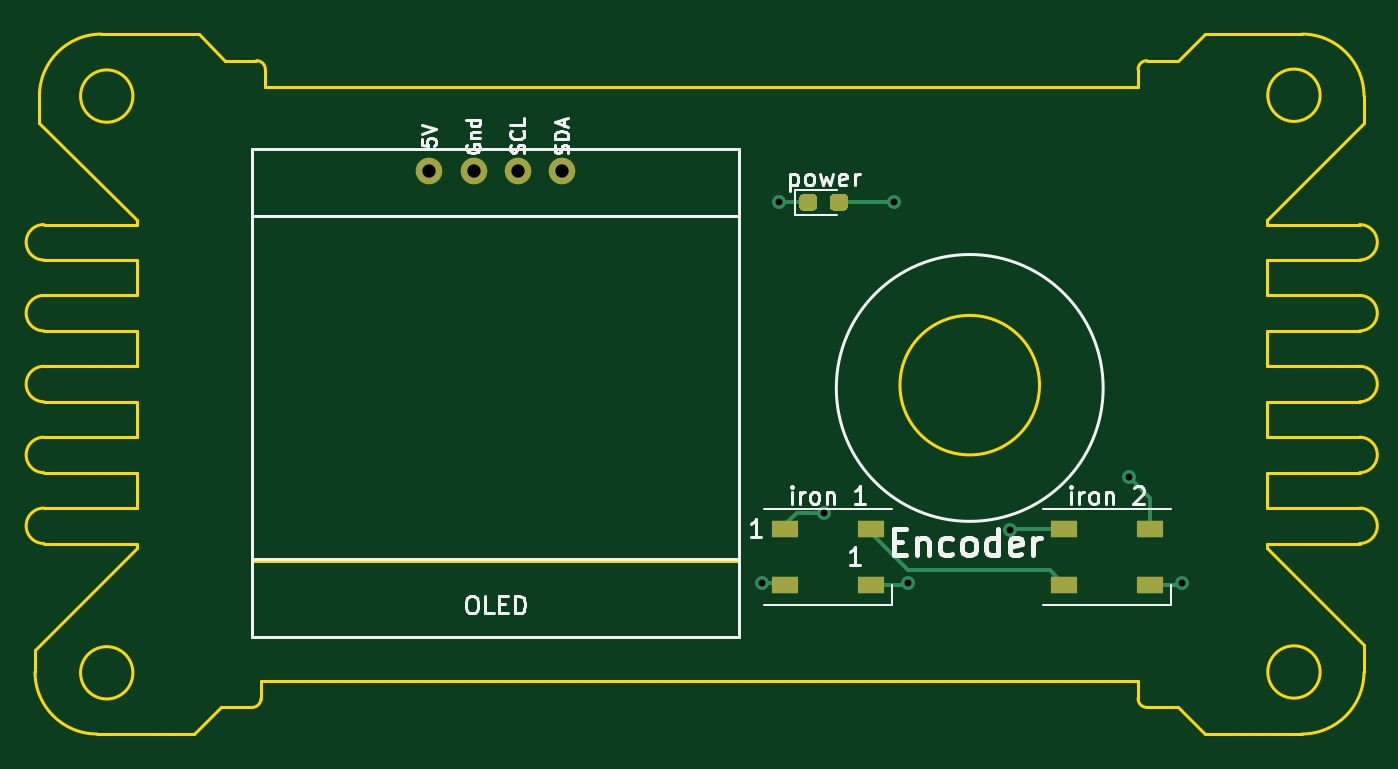
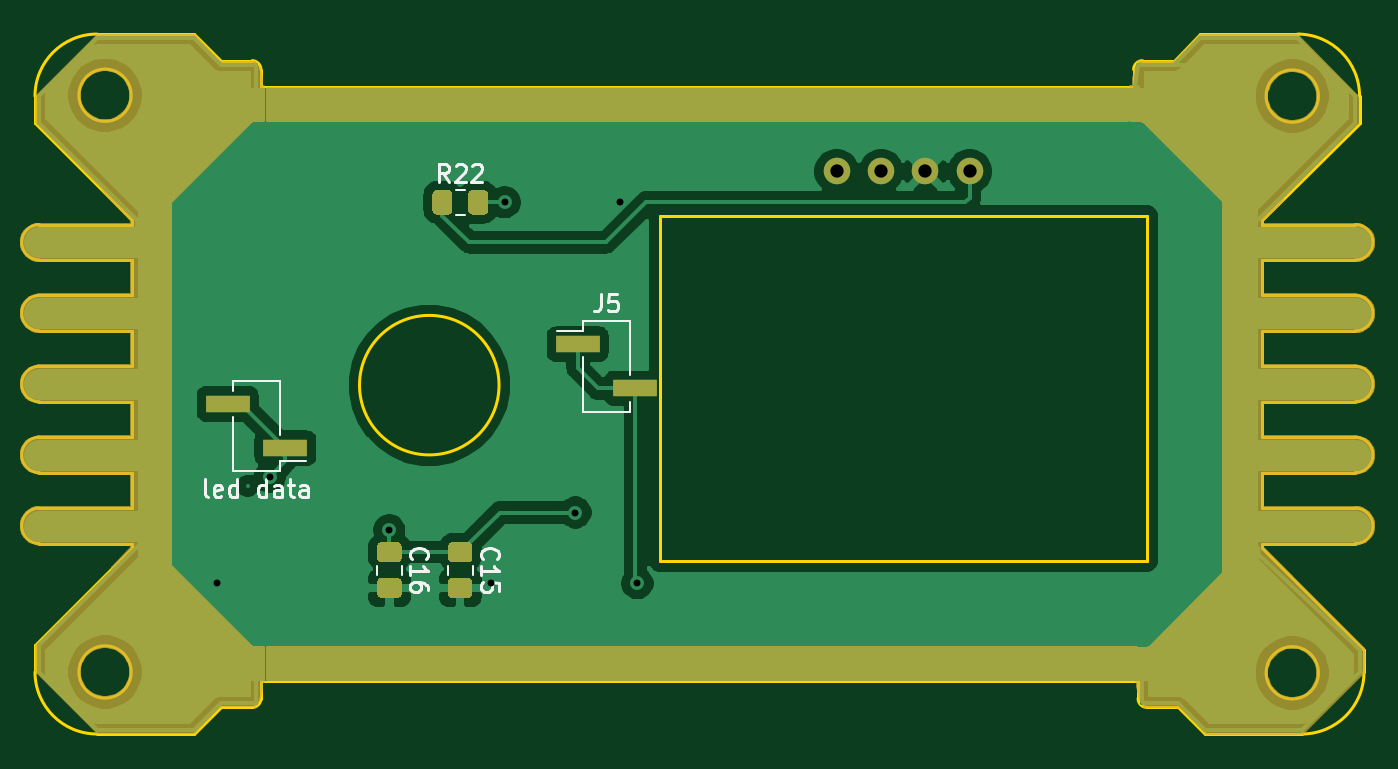
Circuit board: 11 layer files. Board 76.2 x 40.1 mm.
- bottom_copper: ninja_iron-B_Cu.gbr (57965 bytes)
- bottom_mask: ninja_iron-B_Mask.gbr (27047 bytes)
- paste: ninja_iron-B_Paste.gbr (2695 bytes)
- bottom_silk: ninja_iron-B_SilkS.gbr (7171 bytes)
- outline: ninja_iron-Edge_Cuts.gbr (5528 bytes)
- top_copper: ninja_iron-F_Cu.gbr (3634 bytes)
- top_mask: ninja_iron-F_Mask.gbr (1554 bytes)
- paste: ninja_iron-F_Paste.gbr (1410 bytes)
- top_silk: ninja_iron-F_SilkS.gbr (11748 bytes)
- drill: ninja_iron-NPTH.drl (269 bytes)
- drill: ninja_iron-PTH.drl (434 bytes)

=== bottom_copper: ninja_iron-B_Cu.gbr (57965 bytes, source omitted) ===
=== bottom_mask: ninja_iron-B_Mask.gbr (27047 bytes, source omitted) ===
=== paste: ninja_iron-B_Paste.gbr ===
%TF.GenerationSoftware,KiCad,Pcbnew,(5.1.6)-1*%
%TF.CreationDate,2020-11-07T21:03:06+00:00*%
%TF.ProjectId,ninja_iron,6e696e6a-615f-4697-926f-6e2e6b696361,rev?*%
%TF.SameCoordinates,Original*%
%TF.FileFunction,Paste,Bot*%
%TF.FilePolarity,Positive*%
%FSLAX46Y46*%
G04 Gerber Fmt 4.6, Leading zero omitted, Abs format (unit mm)*
G04 Created by KiCad (PCBNEW (5.1.6)-1) date 2020-11-07 21:03:06*
%MOMM*%
%LPD*%
G01*
G04 APERTURE LIST*
%ADD10R,2.510000X1.000000*%
G04 APERTURE END LIST*
%TO.C,R22*%
G36*
G01*
X99372000Y-46793999D02*
X99372000Y-47694001D01*
G75*
G02*
X99122001Y-47944000I-249999J0D01*
G01*
X98471999Y-47944000D01*
G75*
G02*
X98222000Y-47694001I0J249999D01*
G01*
X98222000Y-46793999D01*
G75*
G02*
X98471999Y-46544000I249999J0D01*
G01*
X99122001Y-46544000D01*
G75*
G02*
X99372000Y-46793999I0J-249999D01*
G01*
G37*
G36*
G01*
X101422000Y-46793999D02*
X101422000Y-47694001D01*
G75*
G02*
X101172001Y-47944000I-249999J0D01*
G01*
X100521999Y-47944000D01*
G75*
G02*
X100272000Y-47694001I0J249999D01*
G01*
X100272000Y-46793999D01*
G75*
G02*
X100521999Y-46544000I249999J0D01*
G01*
X101172001Y-46544000D01*
G75*
G02*
X101422000Y-46793999I0J-249999D01*
G01*
G37*
%TD*%
%TO.C,C15*%
G36*
G01*
X99371999Y-66726000D02*
X100272001Y-66726000D01*
G75*
G02*
X100522000Y-66975999I0J-249999D01*
G01*
X100522000Y-67626001D01*
G75*
G02*
X100272001Y-67876000I-249999J0D01*
G01*
X99371999Y-67876000D01*
G75*
G02*
X99122000Y-67626001I0J249999D01*
G01*
X99122000Y-66975999D01*
G75*
G02*
X99371999Y-66726000I249999J0D01*
G01*
G37*
G36*
G01*
X99371999Y-68776000D02*
X100272001Y-68776000D01*
G75*
G02*
X100522000Y-69025999I0J-249999D01*
G01*
X100522000Y-69676001D01*
G75*
G02*
X100272001Y-69926000I-249999J0D01*
G01*
X99371999Y-69926000D01*
G75*
G02*
X99122000Y-69676001I0J249999D01*
G01*
X99122000Y-69025999D01*
G75*
G02*
X99371999Y-68776000I249999J0D01*
G01*
G37*
%TD*%
%TO.C,C16*%
G36*
G01*
X103435999Y-66726000D02*
X104336001Y-66726000D01*
G75*
G02*
X104586000Y-66975999I0J-249999D01*
G01*
X104586000Y-67626001D01*
G75*
G02*
X104336001Y-67876000I-249999J0D01*
G01*
X103435999Y-67876000D01*
G75*
G02*
X103186000Y-67626001I0J249999D01*
G01*
X103186000Y-66975999D01*
G75*
G02*
X103435999Y-66726000I249999J0D01*
G01*
G37*
G36*
G01*
X103435999Y-68776000D02*
X104336001Y-68776000D01*
G75*
G02*
X104586000Y-69025999I0J-249999D01*
G01*
X104586000Y-69676001D01*
G75*
G02*
X104336001Y-69926000I-249999J0D01*
G01*
X103435999Y-69926000D01*
G75*
G02*
X103186000Y-69676001I0J249999D01*
G01*
X103186000Y-69025999D01*
G75*
G02*
X103435999Y-68776000I249999J0D01*
G01*
G37*
%TD*%
D10*
%TO.C,J5*%
X93095000Y-55372000D03*
X89785000Y-57912000D03*
%TD*%
%TO.C,led data*%
X109851000Y-61337000D03*
X113161000Y-58797000D03*
%TD*%
M02*

=== bottom_silk: ninja_iron-B_SilkS.gbr (7171 bytes, source omitted) ===
=== outline: ninja_iron-Edge_Cuts.gbr ===
%TF.GenerationSoftware,KiCad,Pcbnew,(5.1.6)-1*%
%TF.CreationDate,2020-11-07T21:03:07+00:00*%
%TF.ProjectId,ninja_iron,6e696e6a-615f-4697-926f-6e2e6b696361,rev?*%
%TF.SameCoordinates,Original*%
%TF.FileFunction,Profile,NP*%
%FSLAX46Y46*%
G04 Gerber Fmt 4.6, Leading zero omitted, Abs format (unit mm)*
G04 Created by KiCad (PCBNEW (5.1.6)-1) date 2020-11-07 21:03:07*
%MOMM*%
%LPD*%
G01*
G04 APERTURE LIST*
%TA.AperFunction,Profile*%
%ADD10C,0.150000*%
%TD*%
%TA.AperFunction,Profile*%
%ADD11C,0.200000*%
%TD*%
G04 APERTURE END LIST*
D10*
X53618000Y-74216000D02*
G75*
G03*
X53618000Y-74216000I-1500000J0D01*
G01*
D11*
X88392000Y-67818000D02*
X60452000Y-67818000D01*
X60452000Y-67818000D02*
X60452000Y-48006000D01*
D10*
X123952000Y-64770000D02*
G75*
G02*
X123952000Y-66802000I0J-1016000D01*
G01*
X123952000Y-56642000D02*
G75*
G02*
X123952000Y-58674000I0J-1016000D01*
G01*
D11*
X105600000Y-57722000D02*
G75*
G03*
X105600000Y-57722000I-4000000J0D01*
G01*
D10*
X48514000Y-50546000D02*
G75*
G02*
X48514000Y-48514000I0J1016000D01*
G01*
X111760000Y-39116000D02*
X113284000Y-39116000D01*
X118618000Y-66802000D02*
X118618000Y-67056000D01*
X51816000Y-37592000D02*
X57404000Y-37592000D01*
X118618000Y-62738000D02*
X118618000Y-64770000D01*
X118618000Y-48260000D02*
X118618000Y-48256000D01*
X113538000Y-39116000D02*
X115062000Y-37592000D01*
X82042000Y-74676000D02*
X60960000Y-74676000D01*
X123952000Y-50546000D02*
X118618000Y-50546000D01*
X60960000Y-75692000D02*
G75*
G02*
X60452000Y-76200000I-508000J0D01*
G01*
X123952000Y-54610000D02*
X118618000Y-54610000D01*
X57150000Y-77724000D02*
X51562000Y-77724000D01*
X124206000Y-72644000D02*
X124206000Y-74168000D01*
X111252000Y-40640000D02*
X111252000Y-39624000D01*
X118618000Y-58674000D02*
X118618000Y-60706000D01*
X120650000Y-77724000D02*
X115062000Y-77724000D01*
X118618000Y-60706000D02*
X123952000Y-60706000D01*
X61214000Y-39624000D02*
X61214000Y-40640000D01*
X115062000Y-37592000D02*
X120650000Y-37592000D01*
X57404000Y-37592000D02*
X58928000Y-39116000D01*
X118618000Y-67056000D02*
X124206000Y-72644000D01*
X111252000Y-74930000D02*
X111252000Y-74676000D01*
X58928000Y-39116000D02*
X60706000Y-39116000D01*
X115062000Y-77724000D02*
X113538000Y-76200000D01*
X60706000Y-39116000D02*
G75*
G02*
X61214000Y-39624000I0J-508000D01*
G01*
X118618000Y-56642000D02*
X123952000Y-56642000D01*
X123952000Y-58674000D02*
X118618000Y-58674000D01*
X60452000Y-76200000D02*
X58674000Y-76200000D01*
X61214000Y-40640000D02*
X111252000Y-40640000D01*
X48260000Y-42672000D02*
X48260000Y-41148000D01*
X53848000Y-56642000D02*
X53848000Y-54610000D01*
X124206000Y-41148000D02*
X124206000Y-42672000D01*
X48006000Y-74168000D02*
X48006000Y-72898000D01*
X53848000Y-52578000D02*
X53848000Y-50546000D01*
X53848000Y-60706000D02*
X53848000Y-58674000D01*
X53848000Y-50546000D02*
X48514000Y-50546000D01*
X123952000Y-48514000D02*
G75*
G02*
X123952000Y-50546000I0J-1016000D01*
G01*
X48260000Y-41148000D02*
G75*
G02*
X51816000Y-37592000I3556000J0D01*
G01*
X53848000Y-64770000D02*
X53848000Y-62738000D01*
X48514000Y-52578000D02*
X53848000Y-52578000D01*
X60960000Y-74676000D02*
X60960000Y-75692000D01*
X118618000Y-50546000D02*
X118618000Y-52578000D01*
X48514000Y-48514000D02*
X53848000Y-48514000D01*
X124206000Y-74168000D02*
G75*
G02*
X120650000Y-77724000I-3556000J0D01*
G01*
X123952000Y-66802000D02*
X118618000Y-66802000D01*
X53848000Y-66802000D02*
X48514000Y-66802000D01*
X123952000Y-52578000D02*
G75*
G02*
X123952000Y-54610000I0J-1016000D01*
G01*
X48514000Y-54610000D02*
G75*
G02*
X48514000Y-52578000I0J1016000D01*
G01*
X48514000Y-62738000D02*
G75*
G02*
X48514000Y-60706000I0J1016000D01*
G01*
X120650000Y-37592000D02*
G75*
G02*
X124206000Y-41148000I0J-3556000D01*
G01*
X53848000Y-48260000D02*
X48260000Y-42672000D01*
X51562000Y-77724000D02*
G75*
G02*
X48006000Y-74168000I0J3556000D01*
G01*
X53618000Y-41148000D02*
G75*
G03*
X53618000Y-41148000I-1500000J0D01*
G01*
X111760000Y-76200000D02*
X113538000Y-76200000D01*
X121690000Y-41100000D02*
G75*
G03*
X121690000Y-41100000I-1500000J0D01*
G01*
X58674000Y-76200000D02*
X57150000Y-77724000D01*
X118618000Y-52578000D02*
X123952000Y-52578000D01*
X113284000Y-39116000D02*
X113538000Y-39116000D01*
X111252000Y-39624000D02*
G75*
G02*
X111760000Y-39116000I508000J0D01*
G01*
X123952000Y-62738000D02*
X118618000Y-62738000D01*
X48514000Y-56642000D02*
X53848000Y-56642000D01*
X118618000Y-48260000D02*
X118618000Y-48514000D01*
X53848000Y-58674000D02*
X48514000Y-58674000D01*
X53848000Y-67056000D02*
X53848000Y-66802000D01*
X118618000Y-64770000D02*
X123952000Y-64770000D01*
D11*
X88392000Y-48006000D02*
X88392000Y-67818000D01*
D10*
X121690000Y-74168000D02*
G75*
G03*
X121690000Y-74168000I-1500000J0D01*
G01*
X48514000Y-58674000D02*
G75*
G02*
X48514000Y-56642000I0J1016000D01*
G01*
X118618000Y-48514000D02*
X123952000Y-48514000D01*
X48514000Y-64770000D02*
X53848000Y-64770000D01*
X53848000Y-62738000D02*
X48514000Y-62738000D01*
D11*
X60452000Y-48006000D02*
X88392000Y-48006000D01*
D10*
X124206000Y-42672000D02*
X118618000Y-48260000D01*
X111252000Y-74930000D02*
X111252000Y-75692000D01*
X111252000Y-74676000D02*
X82042000Y-74676000D01*
X111760000Y-76200000D02*
G75*
G02*
X111252000Y-75692000I0J508000D01*
G01*
X123952000Y-60706000D02*
G75*
G02*
X123952000Y-62738000I0J-1016000D01*
G01*
X48514000Y-60706000D02*
X53848000Y-60706000D01*
X118618000Y-54610000D02*
X118618000Y-56642000D01*
X48006000Y-72898000D02*
X53848000Y-67056000D01*
X53848000Y-54610000D02*
X48514000Y-54610000D01*
X53848000Y-48514000D02*
X53848000Y-48260000D01*
X48514000Y-66802000D02*
G75*
G02*
X48514000Y-64770000I0J1016000D01*
G01*
M02*

=== top_copper: ninja_iron-F_Cu.gbr ===
%TF.GenerationSoftware,KiCad,Pcbnew,(5.1.6)-1*%
%TF.CreationDate,2020-11-07T21:03:06+00:00*%
%TF.ProjectId,ninja_iron,6e696e6a-615f-4697-926f-6e2e6b696361,rev?*%
%TF.SameCoordinates,Original*%
%TF.FileFunction,Copper,L1,Top*%
%TF.FilePolarity,Positive*%
%FSLAX46Y46*%
G04 Gerber Fmt 4.6, Leading zero omitted, Abs format (unit mm)*
G04 Created by KiCad (PCBNEW (5.1.6)-1) date 2020-11-07 21:03:06*
%MOMM*%
%LPD*%
G01*
G04 APERTURE LIST*
%TA.AperFunction,ComponentPad*%
%ADD10C,1.524000*%
%TD*%
%TA.AperFunction,SMDPad,CuDef*%
%ADD11R,1.500000X1.000000*%
%TD*%
%TA.AperFunction,ViaPad*%
%ADD12C,0.800000*%
%TD*%
%TA.AperFunction,Conductor*%
%ADD13C,0.250000*%
%TD*%
G04 APERTURE END LIST*
D10*
%TO.P,OLED,4*%
%TO.N,Net-(U1-Pad4)*%
X78232000Y-45466000D03*
%TO.P,OLED,3*%
%TO.N,Net-(U1-Pad3)*%
X75692000Y-45466000D03*
%TO.P,OLED,2*%
%TO.N,GND*%
X73152000Y-45466000D03*
%TO.P,OLED,1*%
%TO.N,+5VD*%
X70612000Y-45466000D03*
%TD*%
D11*
%TO.P,iron 1,3*%
%TO.N,GND*%
X95922000Y-69164000D03*
%TO.P,iron 1,4*%
%TO.N,Net-(D3-Pad2)*%
X95922000Y-65964000D03*
%TO.P,iron 1,2*%
%TO.N,Net-(D4-Pad2)*%
X91022000Y-69164000D03*
%TO.P,iron 1,1*%
%TO.N,+5VD*%
X91022000Y-65964000D03*
%TD*%
%TO.P,power,1*%
%TO.N,GND*%
%TA.AperFunction,SMDPad,CuDef*%
G36*
G01*
X91818000Y-47481500D02*
X91818000Y-47006500D01*
G75*
G02*
X92055500Y-46769000I237500J0D01*
G01*
X92630500Y-46769000D01*
G75*
G02*
X92868000Y-47006500I0J-237500D01*
G01*
X92868000Y-47481500D01*
G75*
G02*
X92630500Y-47719000I-237500J0D01*
G01*
X92055500Y-47719000D01*
G75*
G02*
X91818000Y-47481500I0J237500D01*
G01*
G37*
%TD.AperFunction*%
%TO.P,power,2*%
%TO.N,Net-(D5-Pad2)*%
%TA.AperFunction,SMDPad,CuDef*%
G36*
G01*
X93568000Y-47481500D02*
X93568000Y-47006500D01*
G75*
G02*
X93805500Y-46769000I237500J0D01*
G01*
X94380500Y-46769000D01*
G75*
G02*
X94618000Y-47006500I0J-237500D01*
G01*
X94618000Y-47481500D01*
G75*
G02*
X94380500Y-47719000I-237500J0D01*
G01*
X93805500Y-47719000D01*
G75*
G02*
X93568000Y-47481500I0J237500D01*
G01*
G37*
%TD.AperFunction*%
%TD*%
%TO.P,iron 2,1*%
%TO.N,+5VD*%
X107024000Y-65964000D03*
%TO.P,iron 2,2*%
%TO.N,Net-(D3-Pad2)*%
X107024000Y-69164000D03*
%TO.P,iron 2,4*%
%TO.N,/led_data*%
X111924000Y-65964000D03*
%TO.P,iron 2,3*%
%TO.N,GND*%
X111924000Y-69164000D03*
%TD*%
D12*
%TO.N,GND*%
X90678000Y-47244000D03*
X98044000Y-69088000D03*
X113792000Y-69088000D03*
%TO.N,+5VD*%
X93218000Y-65024000D03*
X103886000Y-66040000D03*
%TO.N,/led_data*%
X110744000Y-62992000D03*
%TO.N,Net-(D4-Pad2)*%
X89662000Y-69088000D03*
%TO.N,Net-(D5-Pad2)*%
X97282000Y-47244000D03*
%TD*%
D13*
%TO.N,GND*%
X111924000Y-69164000D02*
X113716000Y-69164000D01*
X95922000Y-69164000D02*
X97968000Y-69164000D01*
X113716000Y-69164000D02*
X113792000Y-69088000D01*
X92343000Y-47244000D02*
X90678000Y-47244000D01*
X97968000Y-69164000D02*
X98044000Y-69088000D01*
%TO.N,+5VD*%
X91022000Y-65696000D02*
X91694000Y-65024000D01*
X107024000Y-65964000D02*
X103962000Y-65964000D01*
X91694000Y-65024000D02*
X93218000Y-65024000D01*
X91022000Y-65964000D02*
X91022000Y-65696000D01*
X103962000Y-65964000D02*
X103886000Y-66040000D01*
%TO.N,Net-(D3-Pad2)*%
X98044000Y-68326000D02*
X106186000Y-68326000D01*
X106186000Y-68326000D02*
X107024000Y-69164000D01*
X95922000Y-66204000D02*
X98044000Y-68326000D01*
X95922000Y-65964000D02*
X95922000Y-66204000D01*
%TO.N,/led_data*%
X111924000Y-65964000D02*
X111924000Y-64172000D01*
X112014000Y-65874000D02*
X111924000Y-65964000D01*
X111924000Y-64172000D02*
X110744000Y-62992000D01*
%TO.N,Net-(D4-Pad2)*%
X89662000Y-69088000D02*
X90946000Y-69088000D01*
X90946000Y-69088000D02*
X91022000Y-69164000D01*
%TO.N,Net-(D5-Pad2)*%
X94093000Y-47244000D02*
X97282000Y-47244000D01*
%TD*%
M02*

=== top_mask: ninja_iron-F_Mask.gbr ===
%TF.GenerationSoftware,KiCad,Pcbnew,(5.1.6)-1*%
%TF.CreationDate,2020-11-07T21:03:07+00:00*%
%TF.ProjectId,ninja_iron,6e696e6a-615f-4697-926f-6e2e6b696361,rev?*%
%TF.SameCoordinates,Original*%
%TF.FileFunction,Soldermask,Top*%
%TF.FilePolarity,Negative*%
%FSLAX46Y46*%
G04 Gerber Fmt 4.6, Leading zero omitted, Abs format (unit mm)*
G04 Created by KiCad (PCBNEW (5.1.6)-1) date 2020-11-07 21:03:07*
%MOMM*%
%LPD*%
G01*
G04 APERTURE LIST*
%ADD10C,1.524000*%
%ADD11R,1.500000X1.000000*%
G04 APERTURE END LIST*
D10*
%TO.C,OLED*%
X78232000Y-45466000D03*
X75692000Y-45466000D03*
X73152000Y-45466000D03*
X70612000Y-45466000D03*
%TD*%
D11*
%TO.C,iron 1*%
X95922000Y-69164000D03*
X95922000Y-65964000D03*
X91022000Y-69164000D03*
X91022000Y-65964000D03*
%TD*%
%TO.C,power*%
G36*
G01*
X91818000Y-47481500D02*
X91818000Y-47006500D01*
G75*
G02*
X92055500Y-46769000I237500J0D01*
G01*
X92630500Y-46769000D01*
G75*
G02*
X92868000Y-47006500I0J-237500D01*
G01*
X92868000Y-47481500D01*
G75*
G02*
X92630500Y-47719000I-237500J0D01*
G01*
X92055500Y-47719000D01*
G75*
G02*
X91818000Y-47481500I0J237500D01*
G01*
G37*
G36*
G01*
X93568000Y-47481500D02*
X93568000Y-47006500D01*
G75*
G02*
X93805500Y-46769000I237500J0D01*
G01*
X94380500Y-46769000D01*
G75*
G02*
X94618000Y-47006500I0J-237500D01*
G01*
X94618000Y-47481500D01*
G75*
G02*
X94380500Y-47719000I-237500J0D01*
G01*
X93805500Y-47719000D01*
G75*
G02*
X93568000Y-47481500I0J237500D01*
G01*
G37*
%TD*%
%TO.C,iron 2*%
X107024000Y-65964000D03*
X107024000Y-69164000D03*
X111924000Y-65964000D03*
X111924000Y-69164000D03*
%TD*%
M02*

=== paste: ninja_iron-F_Paste.gbr ===
%TF.GenerationSoftware,KiCad,Pcbnew,(5.1.6)-1*%
%TF.CreationDate,2020-11-07T21:03:06+00:00*%
%TF.ProjectId,ninja_iron,6e696e6a-615f-4697-926f-6e2e6b696361,rev?*%
%TF.SameCoordinates,Original*%
%TF.FileFunction,Paste,Top*%
%TF.FilePolarity,Positive*%
%FSLAX46Y46*%
G04 Gerber Fmt 4.6, Leading zero omitted, Abs format (unit mm)*
G04 Created by KiCad (PCBNEW (5.1.6)-1) date 2020-11-07 21:03:06*
%MOMM*%
%LPD*%
G01*
G04 APERTURE LIST*
%ADD10R,1.500000X1.000000*%
G04 APERTURE END LIST*
D10*
%TO.C,iron 1*%
X95922000Y-69164000D03*
X95922000Y-65964000D03*
X91022000Y-69164000D03*
X91022000Y-65964000D03*
%TD*%
%TO.C,power*%
G36*
G01*
X91818000Y-47481500D02*
X91818000Y-47006500D01*
G75*
G02*
X92055500Y-46769000I237500J0D01*
G01*
X92630500Y-46769000D01*
G75*
G02*
X92868000Y-47006500I0J-237500D01*
G01*
X92868000Y-47481500D01*
G75*
G02*
X92630500Y-47719000I-237500J0D01*
G01*
X92055500Y-47719000D01*
G75*
G02*
X91818000Y-47481500I0J237500D01*
G01*
G37*
G36*
G01*
X93568000Y-47481500D02*
X93568000Y-47006500D01*
G75*
G02*
X93805500Y-46769000I237500J0D01*
G01*
X94380500Y-46769000D01*
G75*
G02*
X94618000Y-47006500I0J-237500D01*
G01*
X94618000Y-47481500D01*
G75*
G02*
X94380500Y-47719000I-237500J0D01*
G01*
X93805500Y-47719000D01*
G75*
G02*
X93568000Y-47481500I0J237500D01*
G01*
G37*
%TD*%
%TO.C,iron 2*%
X107024000Y-65964000D03*
X107024000Y-69164000D03*
X111924000Y-65964000D03*
X111924000Y-69164000D03*
%TD*%
M02*

=== top_silk: ninja_iron-F_SilkS.gbr (11748 bytes, source omitted) ===
=== drill: ninja_iron-NPTH.drl ===
M48
; DRILL file {KiCad (5.1.6)-1} date 11/07/20 21:03:08
; FORMAT={-:-/ absolute / inch / decimal}
; #@! TF.CreationDate,2020-11-07T21:03:08+00:00
; #@! TF.GenerationSoftware,Kicad,Pcbnew,(5.1.6)-1
; #@! TF.FileFunction,NonPlated,1,2,NPTH
FMAT,2
INCH
%
G90
G05
T0
M30

=== drill: ninja_iron-PTH.drl ===
M48
; DRILL file {KiCad (5.1.6)-1} date 11/07/20 21:03:08
; FORMAT={-:-/ absolute / inch / decimal}
; #@! TF.CreationDate,2020-11-07T21:03:08+00:00
; #@! TF.GenerationSoftware,Kicad,Pcbnew,(5.1.6)-1
; #@! TF.FileFunction,Plated,1,2,PTH
FMAT,2
INCH
T1C0.0157
T2C0.0300
%
G90
G05
T1
X3.53Y-2.72
X3.57Y-1.86
X3.67Y-2.56
X3.83Y-1.86
X3.86Y-2.72
X4.09Y-2.6
X4.36Y-2.48
X4.48Y-2.72
T2
X2.78Y-1.79
X2.88Y-1.79
X2.98Y-1.79
X3.08Y-1.79
T0
M30

